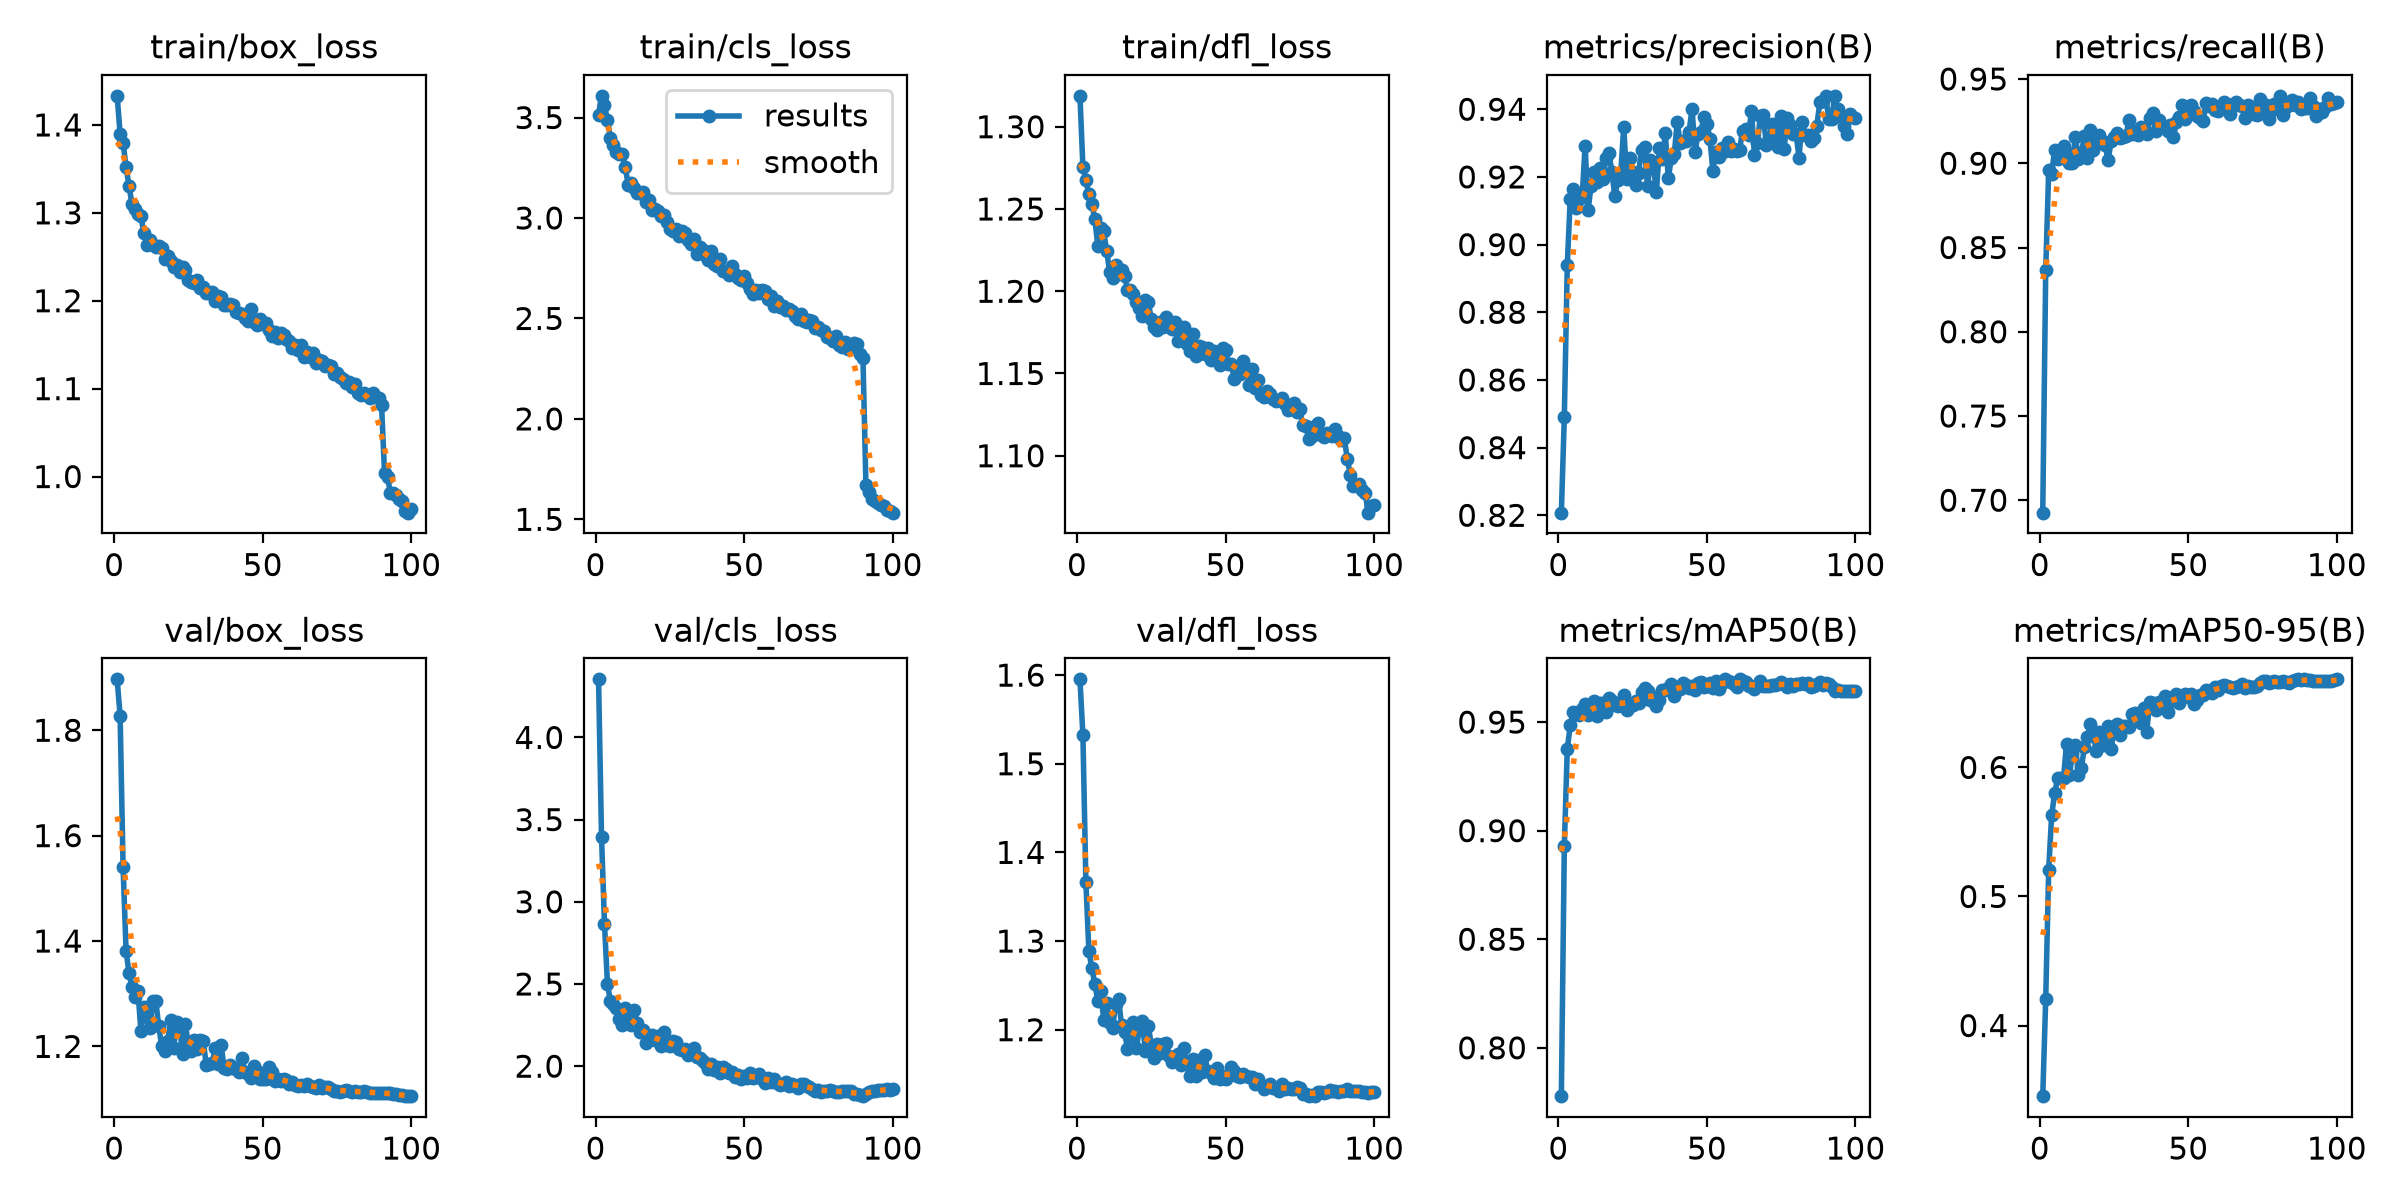

The file beside this chart, header and first rows:
epoch, time, train/box_loss, train/cls_loss, train/dfl_loss, metrics/precision(B), metrics/recall(B), metrics/mAP50(B), metrics/mAP50-95(B), val/box_loss, val/cls_loss, val/dfl_loss, lr/pg0, lr/pg1, lr/pg2, lr/pg3, lr/pg4, lr/pg5, lr/pg6, lr/pg7
1, 65.26, 1.433, 3.515, 1.319, 0.8208, 0.6926, 0.7777, 0.3453, 1.897, 4.354, 1.595, 0.02988, 0.00996, 0.02988, 0.00996, 0.02988, 0.00996, 0.02988, 0.00996
2, 121.3, 1.39, 3.608, 1.275, 0.8492, 0.8366, 0.8929, 0.4207, 1.827, 3.395, 1.532, 0.0297, 0.009901, 0.0297, 0.009901, 0.0297, 0.009901, 0.0297, 0.009901
3, 177.9, 1.38, 3.561, 1.268, 0.8941, 0.896, 0.9377, 0.5208, 1.54, 2.864, 1.366, 0.02941, 0.009802, 0.02941, 0.009802, 0.02941, 0.009802, 0.02941, 0.009802
4, 234.4, 1.352, 3.485, 1.259, 0.9136, 0.8934, 0.9486, 0.563, 1.382, 2.499, 1.289, 0.02911, 0.009703, 0.02911, 0.009703, 0.02911, 0.009703, 0.02911, 0.009703
5, 290, 1.331, 3.4, 1.253, 0.9164, 0.9081, 0.9546, 0.58, 1.338, 2.393, 1.269, 0.02881, 0.009604, 0.02881, 0.009604, 0.02881, 0.009604, 0.02881, 0.009604
6, 346.2, 1.31, 3.362, 1.244, 0.9109, 0.9026, 0.9539, 0.5915, 1.313, 2.381, 1.252, 0.02851, 0.009505, 0.02851, 0.009505, 0.02851, 0.009505, 0.02851, 0.009505
7, 401.8, 1.304, 3.329, 1.228, 0.9134, 0.9056, 0.9533, 0.5917, 1.295, 2.352, 1.233, 0.02822, 0.009406, 0.02822, 0.009406, 0.02822, 0.009406, 0.02822, 0.009406
8, 457.3, 1.299, 3.316, 1.239, 0.914, 0.9105, 0.9561, 0.5918, 1.305, 2.29, 1.244, 0.02792, 0.009307, 0.02792, 0.009307, 0.02792, 0.009307, 0.02792, 0.009307
9, 513.6, 1.296, 3.32, 1.236, 0.9293, 0.9064, 0.9582, 0.6185, 1.229, 2.253, 1.211, 0.02762, 0.009208, 0.02762, 0.009208, 0.02762, 0.009208, 0.02762, 0.009208
10, 569.6, 1.277, 3.252, 1.224, 0.9101, 0.9, 0.9534, 0.594, 1.275, 2.356, 1.23, 0.02733, 0.009109, 0.02733, 0.009109, 0.02733, 0.009109, 0.02733, 0.009109
11, 624.9, 1.264, 3.163, 1.212, 0.9174, 0.9004, 0.9556, 0.6111, 1.255, 2.306, 1.207, 0.02703, 0.00901, 0.02703, 0.00901, 0.02703, 0.00901, 0.02703, 0.00901
12, 681, 1.269, 3.175, 1.208, 0.9214, 0.9157, 0.9596, 0.6173, 1.235, 2.249, 1.202, 0.02673, 0.008911, 0.02673, 0.008911, 0.02673, 0.008911, 0.02673, 0.008911
13, 736.3, 1.263, 3.148, 1.216, 0.9186, 0.9025, 0.9528, 0.5938, 1.287, 2.344, 1.229, 0.02644, 0.008812, 0.02644, 0.008812, 0.02644, 0.008812, 0.02644, 0.008812
14, 793.1, 1.261, 3.123, 1.212, 0.9225, 0.9058, 0.9586, 0.5997, 1.287, 2.26, 1.235, 0.02614, 0.008713, 0.02614, 0.008713, 0.02614, 0.008713, 0.02614, 0.008713
15, 848.9, 1.262, 3.126, 1.213, 0.9192, 0.9159, 0.9588, 0.6156, 1.238, 2.211, 1.205, 0.02584, 0.008614, 0.02584, 0.008614, 0.02584, 0.008614, 0.02584, 0.008614
16, 905.7, 1.26, 3.127, 1.21, 0.9257, 0.9034, 0.9549, 0.6234, 1.201, 2.22, 1.197, 0.02555, 0.008515, 0.02555, 0.008515, 0.02555, 0.008515, 0.02555, 0.008515
17, 960.7, 1.247, 3.079, 1.201, 0.927, 0.9196, 0.961, 0.6333, 1.192, 2.141, 1.179, 0.02525, 0.008416, 0.02525, 0.008416, 0.02525, 0.008416, 0.02525, 0.008416
18, 1017, 1.251, 3.091, 1.201, 0.9215, 0.9076, 0.9597, 0.6256, 1.211, 2.174, 1.193, 0.02495, 0.008317, 0.02495, 0.008317, 0.02495, 0.008317, 0.02495, 0.008317
19, 1073, 1.246, 3.038, 1.199, 0.9142, 0.9164, 0.9579, 0.613, 1.249, 2.187, 1.208, 0.02465, 0.008218, 0.02465, 0.008218, 0.02465, 0.008218, 0.02465, 0.008218
20, 1128, 1.238, 3.043, 1.193, 0.919, 0.9168, 0.9574, 0.6278, 1.196, 2.157, 1.18, 0.02436, 0.008119, 0.02436, 0.008119, 0.02436, 0.008119, 0.02436, 0.008119
21, 1185, 1.241, 3.034, 1.19, 0.9211, 0.9132, 0.9593, 0.6172, 1.246, 2.182, 1.201, 0.02406, 0.00802, 0.02406, 0.00802, 0.02406, 0.00802, 0.02406, 0.00802
22, 1241, 1.233, 3.01, 1.185, 0.9349, 0.9109, 0.9624, 0.6177, 1.237, 2.121, 1.21, 0.02376, 0.007921, 0.02376, 0.007921, 0.02376, 0.007921, 0.02376, 0.007921
23, 1299, 1.238, 3.015, 1.195, 0.9193, 0.9016, 0.9554, 0.6318, 1.185, 2.208, 1.176, 0.02347, 0.007822, 0.02347, 0.007822, 0.02347, 0.007822, 0.02347, 0.007822
24, 1359, 1.235, 2.979, 1.193, 0.9256, 0.913, 0.9575, 0.614, 1.242, 2.131, 1.204, 0.02317, 0.007723, 0.02317, 0.007723, 0.02317, 0.007723, 0.02317, 0.007723
25, 1420, 1.224, 2.947, 1.183, 0.9214, 0.9156, 0.958, 0.6297, 1.201, 2.121, 1.183, 0.02287, 0.007624, 0.02287, 0.007624, 0.02287, 0.007624, 0.02287, 0.007624
26, 1480, 1.222, 2.936, 1.178, 0.9177, 0.9182, 0.9599, 0.6338, 1.191, 2.153, 1.168, 0.02258, 0.007525, 0.02258, 0.007525, 0.02258, 0.007525, 0.02258, 0.007525
27, 1538, 1.22, 2.946, 1.177, 0.9213, 0.9148, 0.9587, 0.6252, 1.212, 2.144, 1.184, 0.02228, 0.007426, 0.02228, 0.007426, 0.02228, 0.007426, 0.02228, 0.007426
28, 1598, 1.224, 2.91, 1.181, 0.9281, 0.9158, 0.9637, 0.6324, 1.195, 2.106, 1.173, 0.02198, 0.007327, 0.02198, 0.007327, 0.02198, 0.007327, 0.02198, 0.007327
29, 1657, 1.215, 2.936, 1.178, 0.9288, 0.9164, 0.9657, 0.6318, 1.211, 2.097, 1.183, 0.02168, 0.007228, 0.02168, 0.007228, 0.02168, 0.007228, 0.02168, 0.007228
30, 1713, 1.216, 2.925, 1.185, 0.9173, 0.9254, 0.9644, 0.6315, 1.21, 2.103, 1.186, 0.02139, 0.007129, 0.02139, 0.007129, 0.02139, 0.007129, 0.02139, 0.007129
31, 1770, 1.209, 2.892, 1.181, 0.9249, 0.9171, 0.9603, 0.6415, 1.164, 2.066, 1.171, 0.02109, 0.00703, 0.02109, 0.00703, 0.02109, 0.00703, 0.02109, 0.00703
32, 1826, 1.209, 2.871, 1.177, 0.9231, 0.9189, 0.9615, 0.6423, 1.166, 2.077, 1.163, 0.02079, 0.006931, 0.02079, 0.006931, 0.02079, 0.006931, 0.02079, 0.006931
33, 1882, 1.21, 2.894, 1.181, 0.9156, 0.9168, 0.9573, 0.6404, 1.169, 2.112, 1.167, 0.0205, 0.006832, 0.0205, 0.006832, 0.0205, 0.006832, 0.0205, 0.006832
34, 1938, 1.2, 2.822, 1.17, 0.9285, 0.9214, 0.9602, 0.6342, 1.197, 2.059, 1.173, 0.0202, 0.006733, 0.0202, 0.006733, 0.0202, 0.006733, 0.0202, 0.006733
35, 1994, 1.205, 2.856, 1.175, 0.9254, 0.9209, 0.9648, 0.6457, 1.166, 2.051, 1.16, 0.0199, 0.006634, 0.0199, 0.006634, 0.0199, 0.006634, 0.0199, 0.006634
36, 2050, 1.204, 2.842, 1.178, 0.9329, 0.9172, 0.9646, 0.6275, 1.202, 2.032, 1.18, 0.01961, 0.006535, 0.01961, 0.006535, 0.01961, 0.006535, 0.01961, 0.006535
37, 2106, 1.195, 2.808, 1.168, 0.9195, 0.9268, 0.9655, 0.6506, 1.16, 2.015, 1.161, 0.01931, 0.006436, 0.01931, 0.006436, 0.01931, 0.006436, 0.01931, 0.006436
38, 2162, 1.195, 2.788, 1.164, 0.9255, 0.9297, 0.9673, 0.65, 1.157, 1.984, 1.148, 0.01901, 0.006337, 0.01901, 0.006337, 0.01901, 0.006337, 0.01901, 0.006337
39, 2218, 1.196, 2.837, 1.174, 0.9267, 0.9194, 0.9622, 0.6442, 1.165, 2.015, 1.166, 0.01871, 0.006238, 0.01871, 0.006238, 0.01871, 0.006238, 0.01871, 0.006238
40, 2274, 1.195, 2.772, 1.161, 0.9361, 0.9258, 0.9662, 0.6505, 1.16, 1.979, 1.148, 0.01842, 0.006139, 0.01842, 0.006139, 0.01842, 0.006139, 0.01842, 0.006139
41, 2330, 1.187, 2.759, 1.167, 0.9301, 0.9224, 0.9655, 0.6495, 1.156, 1.996, 1.165, 0.01812, 0.00604, 0.01812, 0.00604, 0.01812, 0.00604, 0.01812, 0.00604
42, 2386, 1.187, 2.796, 1.166, 0.9307, 0.9215, 0.9681, 0.6556, 1.152, 1.958, 1.152, 0.01782, 0.005941, 0.01782, 0.005941, 0.01782, 0.005941, 0.01782, 0.005941
43, 2443, 1.185, 2.735, 1.162, 0.9305, 0.919, 0.967, 0.6432, 1.179, 1.994, 1.171, 0.01753, 0.005842, 0.01753, 0.005842, 0.01753, 0.005842, 0.01753, 0.005842
44, 2498, 1.18, 2.735, 1.165, 0.9334, 0.9225, 0.9657, 0.6513, 1.151, 1.982, 1.153, 0.01723, 0.005743, 0.01723, 0.005743, 0.01723, 0.005743, 0.01723, 0.005743
45, 2554, 1.177, 2.718, 1.158, 0.9402, 0.9159, 0.9665, 0.6549, 1.148, 1.956, 1.151, 0.01693, 0.005644, 0.01693, 0.005644, 0.01693, 0.005644, 0.01693, 0.005644
46, 2611, 1.191, 2.761, 1.164, 0.9273, 0.9243, 0.965, 0.657, 1.14, 1.964, 1.145, 0.01664, 0.005545, 0.01664, 0.005545, 0.01664, 0.005545, 0.01664, 0.005545
47, 2667, 1.176, 2.723, 1.16, 0.9327, 0.9273, 0.9678, 0.6497, 1.163, 1.937, 1.156, 0.01634, 0.005446, 0.01634, 0.005446, 0.01634, 0.005446, 0.01634, 0.005446
48, 2723, 1.172, 2.701, 1.155, 0.9334, 0.9346, 0.9683, 0.6552, 1.154, 1.946, 1.145, 0.01604, 0.005347, 0.01604, 0.005347, 0.01604, 0.005347, 0.01604, 0.005347
49, 2779, 1.18, 2.693, 1.165, 0.9378, 0.926, 0.966, 0.6573, 1.139, 1.925, 1.145, 0.01574, 0.005248, 0.01574, 0.005248, 0.01574, 0.005248, 0.01574, 0.005248
50, 2835, 1.174, 2.711, 1.164, 0.9357, 0.929, 0.9665, 0.6546, 1.138, 1.942, 1.145, 0.01545, 0.005149, 0.01545, 0.005149, 0.01545, 0.005149, 0.01545, 0.005149
51, 2890, 1.175, 2.675, 1.156, 0.9313, 0.9345, 0.968, 0.6566, 1.138, 1.929, 1.149, 0.01515, 0.00505, 0.01515, 0.00505, 0.01515, 0.00505, 0.01515, 0.00505
52, 2947, 1.166, 2.647, 1.156, 0.9218, 0.9311, 0.9659, 0.6488, 1.161, 1.957, 1.158, 0.01485, 0.004951, 0.01485, 0.004951, 0.01485, 0.004951, 0.01485, 0.004951
53, 3003, 1.159, 2.621, 1.146, 0.9274, 0.9283, 0.969, 0.6524, 1.151, 1.928, 1.153, 0.01456, 0.004852, 0.01456, 0.004852, 0.01456, 0.004852, 0.01456, 0.004852
54, 3059, 1.164, 2.642, 1.152, 0.926, 0.9271, 0.9653, 0.6564, 1.133, 1.935, 1.148, 0.01426, 0.004753, 0.01426, 0.004753, 0.01426, 0.004753, 0.01426, 0.004753
55, 3116, 1.158, 2.625, 1.15, 0.9287, 0.925, 0.9679, 0.6559, 1.139, 1.954, 1.147, 0.01396, 0.004654, 0.01396, 0.004654, 0.01396, 0.004654, 0.01396, 0.004654
56, 3172, 1.163, 2.641, 1.158, 0.9276, 0.9358, 0.9697, 0.66, 1.135, 1.924, 1.15, 0.01367, 0.004555, 0.01367, 0.004555, 0.01367, 0.004555, 0.01367, 0.004555
57, 3227, 1.161, 2.635, 1.153, 0.9304, 0.9339, 0.9688, 0.6592, 1.138, 1.899, 1.147, 0.01337, 0.004456, 0.01337, 0.004456, 0.01337, 0.004456, 0.01337, 0.004456
58, 3283, 1.156, 2.599, 1.143, 0.9277, 0.935, 0.9686, 0.658, 1.135, 1.926, 1.147, 0.01307, 0.004357, 0.01307, 0.004357, 0.01307, 0.004357, 0.01307, 0.004357
59, 3339, 1.155, 2.611, 1.153, 0.9282, 0.9315, 0.9676, 0.6623, 1.129, 1.904, 1.147, 0.01277, 0.004258, 0.01277, 0.004258, 0.01277, 0.004258, 0.01277, 0.004258
60, 3396, 1.146, 2.561, 1.141, 0.9276, 0.9312, 0.9664, 0.6601, 1.133, 1.92, 1.139, 0.01248, 0.004159, 0.01248, 0.004159, 0.01248, 0.004159, 0.01248, 0.004159
... 40 more rows
